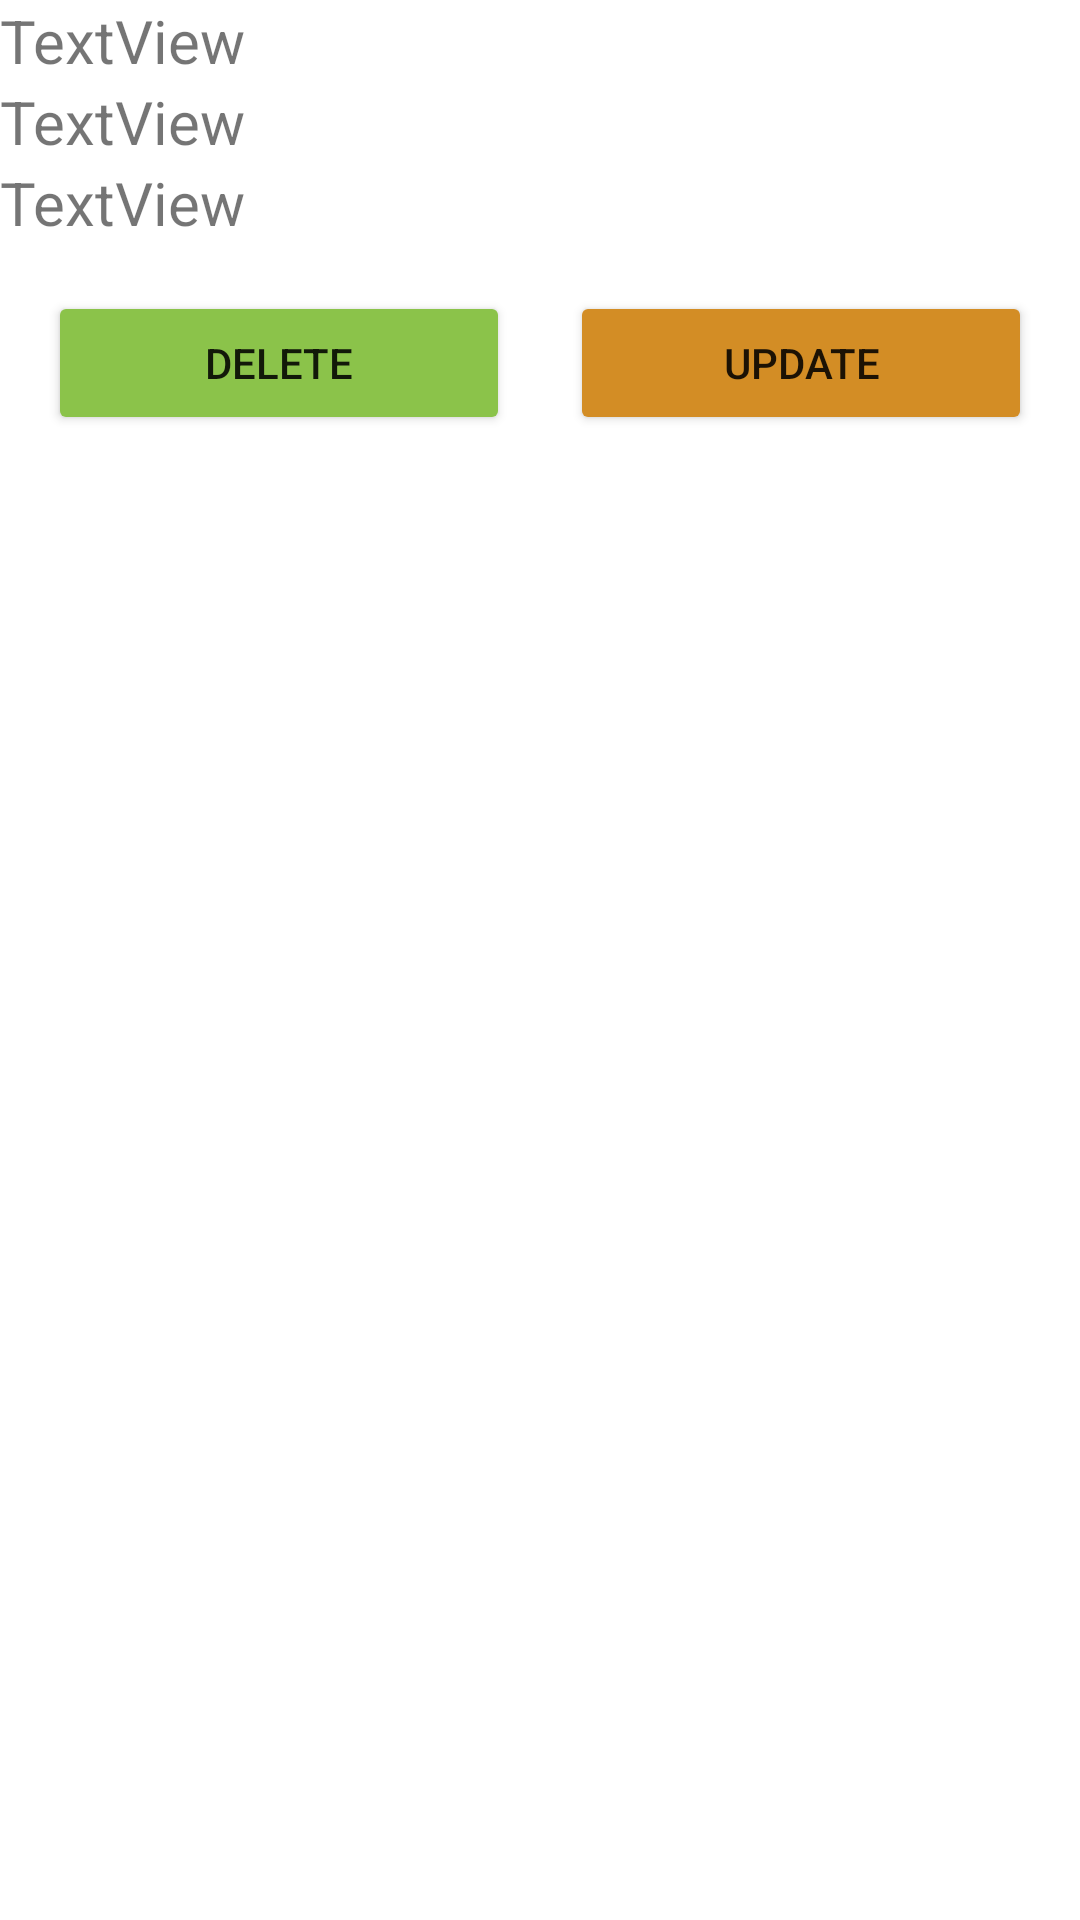

Produce the Android XML layout that renders to this screen, including the resource entries it uses.
<!-- AndroidManifest.xml: application theme Theme.MorningFirebaseDbApp -->
<!-- res/layout/user_layout.xml -->
<?xml version="1.0" encoding="utf-8"?>
<LinearLayout
    android:orientation="vertical"
    xmlns:android="http://schemas.android.com/apk/res/android"
    xmlns:tools="http://schemas.android.com/tools"
    android:layout_width="match_parent"
    android:layout_height="match_parent">

    <TextView
        android:textSize="20sp"
        android:id="@+id/mTvName"
        android:layout_width="match_parent"
        android:layout_height="wrap_content"
        android:text="TextView"
        tools:layout_editor_absoluteX="50dp"
        tools:layout_editor_absoluteY="27dp" />

    <TextView
        android:textSize="20sp"
        android:id="@+id/mTvEmail"
        android:layout_width="match_parent"
        android:layout_height="wrap_content"
        android:text="TextView" />

    <TextView
        android:textSize="20sp"
        android:id="@+id/mTvIdNumber"
        android:layout_width="match_parent"
        android:layout_height="wrap_content"
        android:text="TextView" />

    <LinearLayout
        android:padding="16dp"
        android:layout_width="match_parent"
        android:layout_height="wrap_content"
        android:orientation="horizontal">

        <Button
            android:layout_marginRight="10dp"
            android:backgroundTint="#8BC34A"
            android:id="@+id/mBtnDelete"
            android:layout_width="wrap_content"
            android:layout_height="wrap_content"
            android:layout_weight="1"
            android:text="Delete" />

        <Button
            android:layout_marginLeft="10dp"
            android:backgroundTint="#D38D25"
            android:id="@+id/mBtnUpdate"
            android:layout_width="wrap_content"
            android:layout_height="wrap_content"
            android:layout_weight="1"
            android:text="Update" />
    </LinearLayout>
</LinearLayout>
<!-- resources referenced by this layout -->
<resources>
  <style name="Theme.MorningFirebaseDbApp" parent="Theme.MaterialComponents.DayNight.DarkActionBar">
          
          <item name="colorPrimary">@color/purple_500</item>
          <item name="colorPrimaryVariant">@color/purple_700</item>
          <item name="colorOnPrimary">@color/white</item>
          
          <item name="colorSecondary">@color/teal_200</item>
          <item name="colorSecondaryVariant">@color/teal_700</item>
          <item name="colorOnSecondary">@color/black</item>
          
          <item name="android:statusBarColor">?attr/colorPrimaryVariant</item>
          
      </style>
  <!-- not gathered from this repository: default colours our renderer supplied (Android Studio template values) -->
  <color name="purple_500">#FF6200EE</color>
  <color name="purple_700">#FF3700B3</color>
  <color name="teal_200">#FF03DAC5</color>
  <color name="teal_700">#FF018786</color>
  <color name="black">#FF000000</color>
  <color name="white">#FFFFFFFF</color>
</resources>
